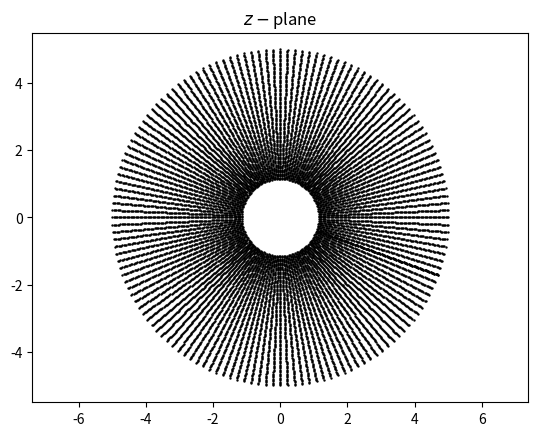

This chart was generated by the following Python code: (Note: this script raises an exception after producing the figure.)
import numpy as np
import matplotlib.pyplot as plt


# Airfoil

c = 1
AOA = 20

xc, yc = -0.15, 0
R = 1.15

# Other

# xc, yc = -0.2, 0.3
# R = c * np.sqrt((1 + abs(xc))**2 + yc**2)

# Cylindrical grid

Nr = 100
Nth = 145

radial = np.linspace(R, 5, Nr)
axial = np.linspace(0, 2 * np.pi, Nth)

X = radial * np.cos(axial.reshape((Nth, 1))) + xc
Y = radial * np.sin(axial.reshape((Nth, 1))) + yc

# Flow

u_inf = 1

# Functions


def axis_rotation(x, y, xc, yc, AOA):
    """
    Originaly the cylinder is at (xc, yc), the axis
    transformation moves it to the center
    """

    # To radians
    AOA = AOA * np.pi / 180

    xp = (x - xc) * np.cos(AOA) + (y - yc) * np.sin(AOA)
    yp = -(x - xc) * np.sin(AOA) + (y - yc) * np.cos(AOA)

    return xp, yp


def map_function(z, c):

    return z + (c**2 / z)


def get_velocity_doublet(kappa, xc, yc, X, Y):

    u = - kappa / (2 * np.pi) * (((X - xc)**2 - (Y - yc)**2) /
                                 ((X - xc)**2 + (Y - yc)**2)**2)

    v = (- kappa / np.pi * (X - xc) * (Y - yc) /
         ((X - xc)**2 + (Y - yc)**2)**2)

    return u, v


def get_stream_function_doublet(kappa, xc, yc, X, Y):

    psi = - kappa / (2 * np.pi) * (Y - yc) / ((X - xc)**2 + (Y - yc)**2)

    return psi


def get_velocity_vortex(gamma, xc, yc, X, Y):

    u = + gamma / (2 * np.pi) * (Y - yc) / ((X - xc)**2 + (Y - yc)**2)
    v = - gamma / (2 * np.pi) * (X - xc) / ((X - xc)**2 + (Y - yc)**2)
    return u, v


def get_stream_function_vortex(gamma, xc, yc, X, Y):

    psi = gamma / (4 * np.pi) * np.log((X - xc)**2 + (Y - yc)**2)

    return psi


def plot_plane(x, y, title=None):

    plt.figure()

    plt.xlim(-5, 5)
    plt.ylim(-6, 6)

    plt.title(title)

    plt.scatter(x, y, s=0.5, c='k')

    plt.axis('equal')


def plot_stream(x, y, psi, title=None):

    plt.figure()

    plt.xlim(-5, 5)
    plt.ylim(-6, 6)

    plt.title(title)

    levels = np.linspace(psi.min(), psi.max(), 45)

    plt.contour(x, y, psi, colors='k',
                levels=levels, linewidths=1, linestyles='solid')

    plt.axis('equal')


def plot_velocity(x, y, u, v, title=None):

    plt.figure()

    plt.xlim(-5, 5)
    plt.ylim(-6, 6)

    plt.title(title)

    plt.quiver(x, y, u, v)

    plt.axis('equal')


def plot_cp(x, y, cp, title=None):

    plt.figure()

    plt.xlim(-5, 5)
    plt.ylim(-6, 6)

    plt.title(title)

    # cmap = plt.cm.coolwarm

    levels = np.linspace(-1.0, 1.0, 300)
    contf = plt.contourf(x, y, cp,
                         levels=levels, extend='both')  # , cmap=cmap)

    cbar = plt.colorbar(contf)
    cbar.set_label('$C_p$', fontsize=16)
    cbar.ax.invert_yaxis()
    cbar.set_ticks([-2.0, -1.0, 0.0, 1.0])

    p = plt.Polygon(list(zip(x[:, 0], y[:, 0])), color="#cccccc", zorder=10)
    plt.gca().add_patch(p)

    plt.gca().set_aspect(1)

    plt.axis('equal')


if __name__ == '__main__':

    # Plot cylindrical grid

    Xr, Yr = axis_rotation(X, Y, xc, yc, AOA)

    plot_plane(Xr, Yr, title=r'$z-$plane')
    plt.savefig('./images/z-plane.png')
    plt.close()

    # Conformal mapping

    z = X + Y * 1j  # xi is done with z, not z'

    xi = map_function(z, c)

    # Plot transformed grid

    plot_plane(np.real(xi), np.imag(xi),  title=r'$\xi-$plane')
    plt.savefig('./images/xi-plane.png')
    plt.close()

    # Doublet
    # Doublet must be always placed at (0, 0),
    # and computed in the z-plane, not z'.
    # The same applies for the velocity

    kappa = 2 * np.pi * u_inf * R**2

    u_doublet, v_doublet = get_velocity_doublet(kappa, 0, 0, Xr, Yr)

    psi_doublet = get_stream_function_doublet(kappa, 0, 0, Xr, Yr)

    # Freestream

    u_freestream = u_inf * np.ones((Nth, Nr), dtype=float)
    v_freestream = np.zeros((Nth, Nr), dtype=float)

    psi_freestream = u_inf * Yr  # At z, not z'

    # Vortex

    # gamma calculation taken from Anderson's book

    theta = - AOA

    gamma = - 4 * np.pi * u_inf * R * np.sin(theta * np.pi / 180)

    u_vortex, v_vortex = get_velocity_vortex(gamma, 0, 0, Xr, Yr)

    psi_vortex = get_stream_function_vortex(gamma, 0, 0, Xr, Yr)

    # Cylinder flow

    u_cylinder = u_doublet + u_freestream + u_vortex
    v_cylinder = v_doublet + v_freestream + v_vortex

    psi_cylinder = psi_doublet + psi_freestream + psi_vortex

    plot_stream(X, Y, psi_cylinder, title=r'$\psi$ for $z-$plane')
    plt.savefig('./images/phi-z-plane.png')
    plt.close()

    # Airfoil stream

    plot_stream(np.real(xi), np.imag(xi), psi_cylinder,
                title=r'$\psi$ for $\xi-$plane')
    plt.savefig('./images/phi-xi-plane.png')
    plt.close()

    # Airfoil velocity

    # Velocity vectors need to be rotated back from the z' plane
    # to the z plane
    u_cylinder, v_cylinder = axis_rotation(
        u_cylinder, v_cylinder, 0, 0, AOA)

    z = X + Y * 1j  # xi is done using z not z'

    xi = map_function(z, c)

    W = (u_cylinder - v_cylinder * 1j) / (1 - (c / z)**2)

    u_airfoil = np.real(W)
    v_airfoil = - np.imag(W)

    plot_velocity(X, Y, u_cylinder, v_cylinder,
                  title=r'Velocity for $z-$plane')
    plt.savefig('./images/velocity-z-plane.png')
    plt.close()

    plot_velocity(np.real(xi), np.imag(xi), u_airfoil, v_airfoil,
                  title=r'Velocity for $\xi-$plane')
    plt.savefig('./images/velocity-xi-plane.png')
    plt.close()

    # Pressure coefficient

    cp_cylinder = 1 - (u_cylinder**2 + v_cylinder**2) / u_inf**2
    cp_airfoil = 1 - (u_airfoil**2 + v_airfoil**2) / u_inf**2

    plot_cp(X, Y, cp_cylinder, title=r'$C_p$ for $z-$plane')
    plt.savefig('./images/cp-z-plane.png')
    plt.close()

    plot_cp(np.real(xi), np.imag(xi), cp_airfoil,
            title=r'$C_p$ for $\xi-$plane')
    plt.savefig('./images/cp-xi-plane.png')
    plt.close()

    # Questions

    print(gamma)
    print(np.where(cp_cylinder[:, 0] == 1))
    print(u_airfoil[49, 0], v_airfoil[49, 0])
    print(cp_airfoil[110, 0])

#    plt.plot(axial[1:-1], (u_airfoil[1:-1, 0]), c='r', lw=2)
#    plt.plot(axial[1:-1], (v_airfoil[1:-1, 0]), c='g', lw=2)
#    plt.plot(axial[3:-3], cp_airfoil[3:-3, 0], c='b', lw=2)
#    plt.show()
